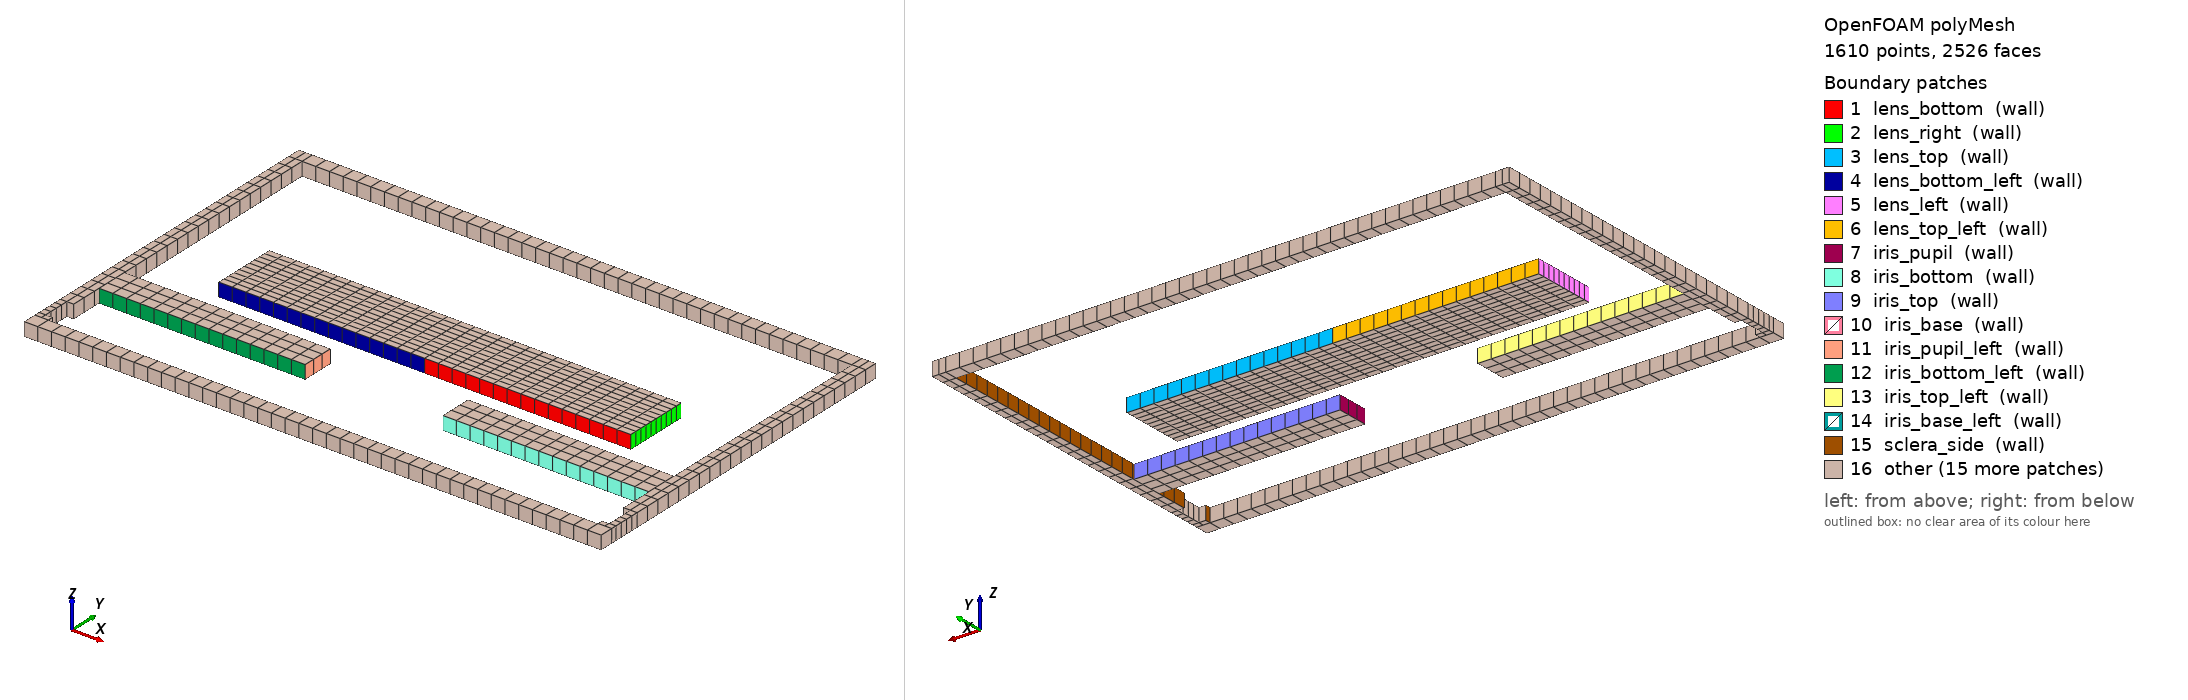

OpenFOAM case: the committed polyMesh, 1610 points, 2526 faces. Boundary patches (legend numbers): 1 lens_bottom (wall), 2 lens_right (wall), 3 lens_top (wall), 4 lens_bottom_left (wall), 5 lens_left (wall), 6 lens_top_left (wall), 7 iris_pupil (wall), 8 iris_bottom (wall), 9 iris_top (wall), 10 iris_base (wall), 11 iris_pupil_left (wall), 12 iris_bottom_left (wall), 13 iris_top_left (wall), 14 iris_base_left (wall), 15 sclera_side (wall), 16 other. Left view from above one corner, right view from below the opposite corner. Boundary conditions: 2 field file(s) under 0/; 16 of 16 drawn patches have an entry in a shipped field file.

=== constant/polyMesh/boundary ===
/*--------------------------------*- C++ -*----------------------------------*\
| =========                 |                                                 |
| \\      /  F ield         | OpenFOAM: The Open Source CFD Toolbox           |
|  \\    /   O peration     | Version:  2512                                  |
|   \\  /    A nd           | Website:  www.openfoam.com                      |
|    \\/     M anipulation  |                                                 |
\*---------------------------------------------------------------------------*/
FoamFile
{
    version     2.0;
    format      ascii;
    arch        "LSB;label=32;scalar=64";
    class       polyBoundaryMesh;
    location    "constant/polyMesh";
    object      boundary;
}
// * * * * * * * * * * * * * * * * * * * * * * * * * * * * * * * * * * * * * //

30
(
    lens_bottom
    {
        type            wall;
        inGroups        1(wall);
        nFaces          15;
        startFace       930;
    }
    lens_right
    {
        type            wall;
        inGroups        1(wall);
        nFaces          10;
        startFace       945;
    }
    lens_top
    {
        type            wall;
        inGroups        1(wall);
        nFaces          15;
        startFace       955;
    }
    lens_bottom_left
    {
        type            wall;
        inGroups        1(wall);
        nFaces          15;
        startFace       970;
    }
    lens_left
    {
        type            wall;
        inGroups        1(wall);
        nFaces          10;
        startFace       985;
    }
    lens_top_left
    {
        type            wall;
        inGroups        1(wall);
        nFaces          15;
        startFace       995;
    }
    iris_pupil
    {
        type            wall;
        inGroups        1(wall);
        nFaces          3;
        startFace       1010;
    }
    iris_bottom
    {
        type            wall;
        inGroups        1(wall);
        nFaces          15;
        startFace       1013;
    }
    iris_top
    {
        type            wall;
        inGroups        1(wall);
        nFaces          15;
        startFace       1028;
    }
    iris_base
    {
        type            wall;
        inGroups        1(wall);
        nFaces          3;
        startFace       1043;
    }
    iris_pupil_left
    {
        type            wall;
        inGroups        1(wall);
        nFaces          3;
        startFace       1046;
    }
    iris_bottom_left
    {
        type            wall;
        inGroups        1(wall);
        nFaces          15;
        startFace       1049;
    }
    iris_top_left
    {
        type            wall;
        inGroups        1(wall);
        nFaces          15;
        startFace       1064;
    }
    iris_base_left
    {
        type            wall;
        inGroups        1(wall);
        nFaces          3;
        startFace       1079;
    }
    sclera_side
    {
        type            wall;
        inGroups        1(wall);
        nFaces          24;
        startFace       1082;
    }
    sclera_top_inner
    {
        type            wall;
        inGroups        1(wall);
        nFaces          20;
        startFace       1106;
    }
    sclera_side_left
    {
        type            wall;
        inGroups        1(wall);
        nFaces          24;
        startFace       1126;
    }
    sclera_top_inner_left
    {
        type            wall;
        inGroups        1(wall);
        nFaces          20;
        startFace       1150;
    }
    optic_disc
    {
        type            wall;
        inGroups        1(wall);
        nFaces          2;
        startFace       1170;
    }
    optic_disc_left
    {
        type            wall;
        inGroups        1(wall);
        nFaces          2;
        startFace       1172;
    }
    sclera_outer
    {
        type            wall;
        inGroups        1(wall);
        nFaces          51;
        startFace       1174;
    }
    sclera_outer_left
    {
        type            wall;
        inGroups        1(wall);
        nFaces          51;
        startFace       1225;
    }
    sclera_tm_gap
    {
        type            wall;
        inGroups        1(wall);
        nFaces          6;
        startFace       1276;
    }
    sclera_tm_gap_left
    {
        type            wall;
        inGroups        1(wall);
        nFaces          6;
        startFace       1282;
    }
    cornea_inner
    {
        type            wall;
        inGroups        1(wall);
        nFaces          21;
        startFace       1288;
    }
    cornea_inner_left
    {
        type            wall;
        inGroups        1(wall);
        nFaces          21;
        startFace       1309;
    }
    cornea_outer
    {
        type            wall;
        inGroups        1(wall);
        nFaces          22;
        startFace       1330;
    }
    cornea_outer_left
    {
        type            wall;
        inGroups        1(wall);
        nFaces          22;
        startFace       1352;
    }
    front
    {
        type            empty;
        inGroups        1(empty);
        nFaces          576;
        startFace       1374;
    }
    back
    {
        type            empty;
        inGroups        1(empty);
        nFaces          576;
        startFace       1950;
    }
)

// ************************************************************************* //


=== 0/D ===
FoamFile
{
    version     2.0;
    format      ascii;
    class       volVectorField;
    object      D;
}
// eye-fsi-tc0 — SOLID displacement field — FULL SYMMETRIC MODEL
//
// FSI strategy: ONE-WAY (fluid→solid), serial-explicit, static fluid mesh.
//
// LENS mounting (zonule spring model):
//   lens_bottom / lens_bottom_left: solidForce — anterior lens, fluid pressure (preCICE).
//   lens_top / lens_top_left: solidForce — posterior lens, fluid pressure (preCICE).
//   lens_right / lens_left: robin spring (coeff0=1e7 Pa/m) — zonule (not preCICE).
//
// IRIS / SCLERA / CORNEA / TM gap (inner): solidForce — fluid pressure via preCICE.
//
// FIXED supports:
//   iris_base, iris_base_left: scleral spur (iris–sclera contact at x=±20mm).
//   optic_disc, optic_disc_left: posterior pole anchor (y=25mm, |x|≤2mm) — ONH proxy.
// FREE traction (solidTraction zero): sclera_outer / _left, cornea_outer / _left — see blockMeshDict ONH split.

dimensions      [0 1 0 0 0 0 0];
internalField   uniform (0 0 0);

boundaryField
{
    // ════════════════════════════════════════════════════════════════════════
    // ══ LENS — EQUATORIAL SPRINGS (zonule fibers, both sides) ══════════════
    // ════════════════════════════════════════════════════════════════════════
    lens_right
    {
        // RIGHT zonule spring — coeff0 = 1e7 Pa/m.
        // coeff0 >> IOP/lens_width (2000/0.015 = 1.3e5) → spring dominates x-motion.
        // Prevents rigid-body x-translation and cantilever bending.
        type        robin;
        coeff0      uniform 1e7;
        coeff1      uniform 0;
        rhs         uniform (0 0 0);
        value       uniform (0 0 0);
    }
    lens_left
    {
        // LEFT zonule spring — symmetric with lens_right.
        type        robin;
        coeff0      uniform 1e7;
        coeff1      uniform 0;
        rhs         uniform (0 0 0);
        value       uniform (0 0 0);
    }

    // ════════════════════════════════════════════════════════════════════════
    // ══ LENS — FSI FACES (anterior + posterior, fluid pressure drives D) ════
    // ════════════════════════════════════════════════════════════════════════
    lens_bottom
    {
        // Anterior face (y=9.6mm): receives AC pressure from preCICE/fluid.
        type        solidForce;
        forceField  solidForce;
        value       uniform (0 0 0);
    }
    lens_top
    {
        // Posterior face (y=14.4mm): receives vitreous pressure from preCICE/fluid.
        type        solidForce;
        forceField  solidForce;
        value       uniform (0 0 0);
    }

    // ════════════════════════════════════════════════════════════════════════
    // ══ LENS — LEFT (symmetric prescribed load) ══════════════════════════════
    // ════════════════════════════════════════════════════════════════════════
    lens_bottom_left
    {
        type        solidForce;
        forceField  solidForce;
        value       uniform (0 0 0);
    }
    lens_top_left
    {
        type        solidForce;
        forceField  solidForce;
        value       uniform (0 0 0);
    }

    // ════════════════════════════════════════════════════════════════════════
    // ══ IRIS — RIGHT (fluid force via preCICE) ══════════════════════════════
    // ════════════════════════════════════════════════════════════════════════
    iris_pupil
    {
        type        solidForce;
        forceField  solidForce;
        value       uniform (0 0 0);
    }
    iris_bottom
    {
        type        solidForce;
        forceField  solidForce;
        value       uniform (0 0 0);
    }
    iris_top
    {
        type        solidForce;
        forceField  solidForce;
        value       uniform (0 0 0);
    }
    iris_base
    {
        type        fixedValue;
        value       uniform (0 0 0);
    }

    // ════════════════════════════════════════════════════════════════════════
    // ══ IRIS — LEFT (fluid force via preCICE) ════════════════════════════════
    // ════════════════════════════════════════════════════════════════════════
    iris_pupil_left
    {
        type        solidForce;
        forceField  solidForce;
        value       uniform (0 0 0);
    }
    iris_bottom_left
    {
        type        solidForce;
        forceField  solidForce;
        value       uniform (0 0 0);
    }
    iris_top_left
    {
        type        solidForce;
        forceField  solidForce;
        value       uniform (0 0 0);
    }
    iris_base_left
    {
        type        fixedValue;
        value       uniform (0 0 0);
    }

    // ════════════════════════════════════════════════════════════════════════
    // ══ SCLERA — RIGHT (fluid force via preCICE) ════════════════════════════
    // ════════════════════════════════════════════════════════════════════════
    sclera_side
    {
        type        solidForce;
        forceField  solidForce;
        value       uniform (0 0 0);
    }
    sclera_top_inner
    {
        type        solidForce;
        forceField  solidForce;
        value       uniform (0 0 0);
    }
    sclera_outer
    {
        type        solidTraction;
        traction    uniform (0 0 0);
        pressure    uniform 0;
        value       uniform (0 0 0);
    }
    sclera_tm_gap
    {
        type        solidForce;
        forceField  solidForce;
        value       uniform (0 0 0);
    }

    // ════════════════════════════════════════════════════════════════════════
    // ══ SCLERA — LEFT (fluid force via preCICE) ═════════════════════════════
    // ════════════════════════════════════════════════════════════════════════
    sclera_side_left
    {
        type        solidForce;
        forceField  solidForce;
        value       uniform (0 0 0);
    }
    sclera_top_inner_left
    {
        type        solidForce;
        forceField  solidForce;
        value       uniform (0 0 0);
    }
    sclera_outer_left
    {
        type        solidTraction;
        traction    uniform (0 0 0);
        pressure    uniform 0;
        value       uniform (0 0 0);
    }
    optic_disc
    {
        type        fixedValue;
        value       uniform (0 0 0);
    }
    optic_disc_left
    {
        type        fixedValue;
        value       uniform (0 0 0);
    }
    sclera_tm_gap_left
    {
        type        solidForce;
        forceField  solidForce;
        value       uniform (0 0 0);
    }

    // ════════════════════════════════════════════════════════════════════════
    // ══ CORNEA (fluid force via preCICE) ═════════════════════════════════════
    // ════════════════════════════════════════════════════════════════════════
    cornea_inner
    {
        type        solidForce;
        forceField  solidForce;
        value       uniform (0 0 0);
    }
    cornea_outer
    {
        type        solidTraction;
        traction    uniform (0 0 0);
        pressure    uniform 0;
        value       uniform (0 0 0);
    }
    cornea_inner_left
    {
        type        solidForce;
        forceField  solidForce;
        value       uniform (0 0 0);
    }
    cornea_outer_left
    {
        type        solidTraction;
        traction    uniform (0 0 0);
        pressure    uniform 0;
        value       uniform (0 0 0);
    }

    // ════════════════════════════════════════════════════════════════════════
    // ══ 2D ══════════════════════════════════════════════════════════════════
    // ════════════════════════════════════════════════════════════════════════
    front { type empty; }
    back  { type empty; }
}


=== 0/solidForce ===
FoamFile
{
    version     2.0;
    format      ascii;
    class       volVectorField;
    object      solidForce;
}

// Force field written by the preCICE adapter from fluid pressure (all coupled patches).
// Patches not listed in solid/system/preciceDict stay zero here (e.g. Robin / fixed supports).

dimensions      [1 1 -2 0 0 0 0];

internalField   uniform (0 0 0);

boundaryField
{
    // FSI — preCICE writes mapped force on these patches (see preciceDict)
    lens_bottom           { type calculated; value uniform (0 0 0); }
    lens_bottom_left      { type calculated; value uniform (0 0 0); }
    lens_top              { type calculated; value uniform (0 0 0); }
    lens_top_left         { type calculated; value uniform (0 0 0); }

    iris_pupil            { type calculated; value uniform (0 0 0); }
    iris_bottom           { type calculated; value uniform (0 0 0); }
    iris_top              { type calculated; value uniform (0 0 0); }
    iris_pupil_left       { type calculated; value uniform (0 0 0); }
    iris_bottom_left      { type calculated; value uniform (0 0 0); }
    iris_top_left         { type calculated; value uniform (0 0 0); }

    sclera_side           { type calculated; value uniform (0 0 0); }
    sclera_top_inner      { type calculated; value uniform (0 0 0); }
    sclera_tm_gap         { type calculated; value uniform (0 0 0); }
    sclera_side_left      { type calculated; value uniform (0 0 0); }
    sclera_top_inner_left { type calculated; value uniform (0 0 0); }
    sclera_tm_gap_left    { type calculated; value uniform (0 0 0); }

    cornea_inner          { type calculated; value uniform (0 0 0); }
    cornea_inner_left     { type calculated; value uniform (0 0 0); }

    // Robin / fixed — no mapped fluid force
    lens_right            { type calculated; value uniform (0 0 0); }
    lens_left             { type calculated; value uniform (0 0 0); }
    iris_base             { type calculated; value uniform (0 0 0); }
    iris_base_left        { type calculated; value uniform (0 0 0); }
    optic_disc            { type calculated; value uniform (0 0 0); }
    optic_disc_left       { type calculated; value uniform (0 0 0); }
    sclera_outer          { type calculated; value uniform (0 0 0); }
    sclera_outer_left     { type calculated; value uniform (0 0 0); }
    cornea_outer          { type calculated; value uniform (0 0 0); }
    cornea_outer_left     { type calculated; value uniform (0 0 0); }

    front { type empty; }
    back  { type empty; }
}


Also in the case, not shown: system/blockMeshDict (25783 bytes, source omitted); constant/polyMesh/faces (numeric list); constant/polyMesh/neighbour (numeric list); constant/polyMesh/owner (numeric list); constant/polyMesh/points (numeric list).
